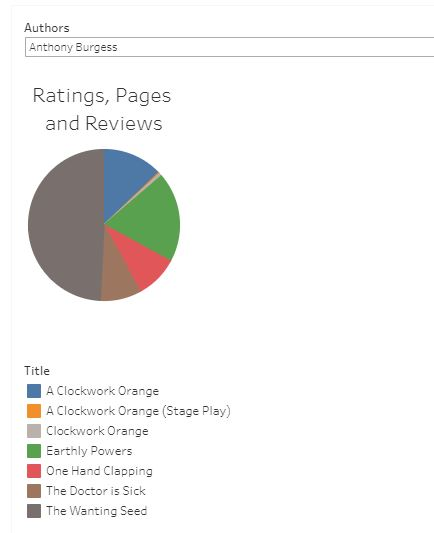

Source data for this figure (header and first rows):
bookID, title, authors, average_rating, isbn, isbn13, language, num_pages, ratings_count, text_reviews_count, publication_date, publisher, 
1, Harry Potter and the Half-Blood Prince (…, J.K. Rowling/Mary GrandPré, 4.57, 439785960, 9.78044E+12, eng, 652, 2095690, 27591, 9/16/2006, Scholastic Inc., 
2, Harry Potter and the Order of the Phoeni…, J.K. Rowling/Mary GrandPré, 4.49, 439358078, 9.78044E+12, eng, 870, 2153167, 29221, 9/1/2004, Scholastic Inc., 
4, Harry Potter and the Chamber of Secrets …, J.K. Rowling, 4.42, 439554896, 9.78044E+12, eng, 352, 6333, 244, 11/1/2003, Scholastic, 
5, Harry Potter and the Prisoner of Azkaban…, J.K. Rowling/Mary GrandPré, 4.56, 043965548X, 9.78044E+12, eng, 435, 2339585, 36325, 5/1/2004, Scholastic Inc., 
8, Harry Potter Boxed Set  Books 1-5 (Harry…, J.K. Rowling/Mary GrandPré, 4.78, 439682584, 9.78044E+12, eng, 2690, 41428, 164, 9/13/2004, Scholastic, 
9, Unauthorized Harry Potter Book Seven New…, W. Frederick Zimmerman, 3.74, 976540606, 9.78098E+12, en-US, 152, 19, 1, 4/26/2005, Nimble Books, 
10, Harry Potter Collection (Harry Potter  #…, J.K. Rowling, 4.73, 439827604, 9.78044E+12, eng, 3342, 28242, 808, 9/12/2005, Scholastic, 
12, The Ultimate Hitchhiker's Guide: Five Co…, Douglas Adams, 4.38, 517226952, 9.78052E+12, eng, 815, 3628, 254, 11/1/2005, Gramercy Books, 
13, The Ultimate Hitchhiker's Guide to the G…, Douglas Adams, 4.38, 345453743, 9.78035E+12, eng, 815, 249558, 4080, 4/30/2002, Del Rey Books, 
14, The Hitchhiker's Guide to the Galaxy (Hi…, Douglas Adams, 4.22, 1400052920, 9.7814E+12, eng, 215, 4930, 460, 8/3/2004, Crown, 
16, The Hitchhiker's Guide to the Galaxy (Hi…, Douglas Adams/Stephen Fry, 4.22, 739322206, 9.78074E+12, eng, 6, 1266, 253, 3/23/2005, Random House Audio, 
18, The Ultimate Hitchhiker's Guide (Hitchhi…, Douglas Adams, 4.38, 517149257, 9.78052E+12, eng, 815, 2877, 195, 1/17/1996, Wings Books, 
21, A Short History of Nearly Everything, Bill Bryson, 4.21, 076790818X, 9.78077E+12, eng, 544, 248558, 9396, 9/14/2004, Broadway Books, 
22, Bill Bryson's African Diary, Bill Bryson, 3.44, 767915062, 9.78077E+12, eng, 55, 7270, 499, 12/3/2002, Broadway Books, 
23, Bryson's Dictionary of Troublesome Words…, Bill Bryson, 3.87, 767910435, 9.78077E+12, eng, 256, 2088, 131, 9/14/2004, Broadway Books, 
24, In a Sunburned Country, Bill Bryson, 4.07, 767903862, 9.78077E+12, eng, 335, 72451, 4245, 5/15/2001, Broadway Books, 
25, I'm a Stranger Here Myself: Notes on Ret…, Bill Bryson, 3.9, 076790382X, 9.78077E+12, eng, 304, 49240, 2211, 6/28/2000, Broadway Books, 
26, The Lost Continent: Travels in Small Tow…, Bill Bryson, 3.83, 60920084, 9.78006E+12, eng, 299, 45712, 2257, 8/28/1990, William Morrow Paperbacks, 
27, Neither Here nor There: Travels in Europ…, Bill Bryson, 3.86, 380713802, 9.78038E+12, eng, 254, 48701, 2238, 3/28/1993, William Morrow Paperbacks, 
28, Notes from a Small Island, Bill Bryson, 3.91, 380727501, 9.78038E+12, eng, 324, 80609, 3301, 5/28/1997, William Morrow Paperbacks, 
29, The Mother Tongue: English and How It Go…, Bill Bryson, 3.93, 380715430, 9.78038E+12, eng, 270, 28489, 2085, 9/28/1991, William Morrow Paperbacks, 
30, J.R.R. Tolkien 4-Book Boxed Set: The Hob…, J.R.R. Tolkien, 4.59, 345538374, 9.78035E+12, eng, 1728, 101233, 1550, 9/25/2012, Ballantine Books, 
31, The Lord of the Rings (The Lord of the R…, J.R.R. Tolkien, 4.5, 618517650, 9.78062E+12, eng, 1184, 1710, 91, 10/21/2004, Houghton Mifflin Harcourt, 
34, The Fellowship of the Ring (The Lord of …, J.R.R. Tolkien, 4.36, 618346252, 9.78062E+12, eng, 398, 2128944, 13670, 9/5/2003, Houghton Mifflin Harcourt, 
35, The Lord of the Rings (The Lord of the R…, J.R.R. Tolkien/Alan  Lee, 4.5, 618260587, 9.78062E+12, en-US, 1216, 1618, 140, 10/1/2002, Houghton Mifflin Harcourt, 
36, The Lord of the Rings: Weapons and Warfa…, Chris   Smith/Christopher  Lee/Richard T…, 4.53, 618391002, 9.78062E+12, eng, 218, 19822, 46, 11/5/2003, Houghton Mifflin Harcourt, 
37, The Lord of the Rings: Complete Visual C…, Jude Fisher, 4.5, 618510826, 9.78062E+12, eng, 224, 359, 6, 11/15/2004, Houghton Mifflin Harcourt, 
45, Agile Web Development with Rails: A Prag…, Dave Thomas/David Heinemeier Hansson/Leo…, 3.84, 097669400X, 9.78098E+12, eng, 558, 1430, 59, 7/28/2005, Pragmatic Bookshelf, 
50, Hatchet (Brian's Saga  #1), Gary Paulsen, 3.72, 689840926, 9.78069E+12, eng, 208, 270244, 12017, 4/1/2000, Atheneum Books for Young Readers: Richar…, 
51, Hatchet: A Guide for Using "Hatchet" in …, Donna Ickes/Edward Sciranko/Keith Vascon…, 4, 1557344493, 9.78156E+12, eng, 48, 36, 2, 8/28/1994, Teacher Created Resources, 
53, Guts: The True Stories behind Hatchet an…, Gary Paulsen, 3.88, 385326505, 9.78039E+12, eng, 144, 2067, 334, 1/23/2001, Delacorte Press, 
54, Molly Hatchet - 5 of the Best, Molly Hatchet, 4.33, 1575606240, 9.78158E+12, eng, 56, 6, 0, 6/10/2003, Cherry Lane Music Company, 
55, Hatchet Jobs: Writings on Contemporary F…, Dale Peck, 3.45, 1595580271, 9.7816E+12, en-US, 228, 99, 16, 11/1/2005, The New Press, 
57, A Changeling for All Seasons (Changeling…, Angela Knight/Sahara Kelly/Judy Mays/Mar…, 3.76, 1595962808, 9.7816E+12, eng, 304, 167, 4, 11/1/2005, Changeling Press, 
58, Changeling (Changeling  #1), Delia Sherman, 3.6, 670059676, 9.78067E+12, eng, 256, 978, 111, 8/17/2006, Viking Juvenile, 
59, The Changeling Sea, Patricia A. McKillip, 4.06, 141312629, 9.78014E+12, eng, 137, 4454, 302, 4/14/2003, Firebird, 
61, The Changeling, Zilpha Keatley Snyder, 4.17, 595321801, 9.7806E+12, eng, 228, 1176, 96, 6/8/2004, iUniverse, 
63, The Changeling, Kate Horsley, 3.55, 1590301943, 9.78159E+12, eng, 339, 301, 43, 4/12/2005, Shambhala, 
66, The Changeling (Daughters of England  #1…, Philippa Carr, 3.98, 449146979, 9.78045E+12, eng, 369, 345, 12, 8/28/1990, Ivy Books, 
67, The Known World, Edward P. Jones, 3.83, 61159174, 9.78006E+12, eng, 388, 29686, 2626, 8/29/2006, Amistad, 
68, The Known World, Edward P. Jones/Kevin R. Free, 3.83, 006076273X, 9.78006E+12, en-US, 14, 55, 12, 6/15/2004, HarperAudio, 
69, The Known World, Edward P. Jones, 3.83, 60749911, 9.78006E+12, eng, 576, 22, 3, 6/15/2004, Harper, 
71, Traders  Guns & Money: Knowns and Unknow…, Satyajit Das, 3.83, 273704745, 9.78027E+12, eng, 334, 1456, 82, 5/15/2006, FT Press, 
72, Artesia: Adventures in the Known World, Mark Smylie, 4.13, 1932386106, 9.78193E+12, eng, 352, 52, 4, 12/14/2005, Archaia, 
74, The John McPhee Reader (John McPhee Read…, John McPhee/William Howarth, 4.42, 374517193, 9.78037E+12, eng, 416, 562, 37, 6/1/1982, Farrar  Straus and Giroux, 
75, Uncommon Carriers, John McPhee, 3.95, 374280398, 9.78037E+12, en-US, 248, 1630, 203, 5/16/2006, Farrar Straus Giroux, 
76, Heirs of General Practice, John McPhee, 4.17, 374519749, 9.78037E+12, eng, 128, 268, 22, 4/1/1986, Farrar  Straus and Giroux, 
77, The Control of Nature, John McPhee, 4.24, 374522596, 9.78037E+12, en-US, 288, 3498, 305, 9/1/1990, Farrar  Straus and Giroux, 
78, Annals of the Former World, John McPhee, 4.34, 374518734, 9.78037E+12, eng, 720, 3115, 228, 1/6/1999, Farrar  Straus and Giroux, 
79, Coming Into the Country, John McPhee, 4.22, 374522871, 9.78037E+12, eng, 448, 5704, 261, 4/1/1991, Farrar  Straus and Giroux, 
80, La Place de la Concorde Suisse, John McPhee, 3.92, 374519323, 9.78037E+12, fre, 160, 698, 52, 4/1/1994, Farrar  Straus and Giroux, 
81, Giving Good Weight, John McPhee, 4.23, 374516006, 9.78037E+12, eng, 288, 542, 36, 4/1/1994, Farrar  Straus and Giroux, 
83, Rising from the Plains, John McPhee, 4.23, 374520658, 9.78037E+12, eng, 208, 1341, 98, 11/1/1987, Farrar  Straus and Giroux, 
85, The Heidi Chronicles, Wendy Wasserstein, 3.75, 822205106, 9.78082E+12, eng, 81, 1423, 70, 3/1/2002, Dramatists Play Service, 
86, The Heidi Chronicles: Uncommon Women and…, Wendy Wasserstein, 3.84, 679734996, 9.78068E+12, eng, 249, 2766, 64, 7/2/1991, Vintage, 
89, Active Literacy Across the Curriculum: S…, Heidi Hayes Jacobs, 3.94, 1596670231, 9.7816E+12, eng, 138, 31, 1, 3/29/2006, Routledge, 
90, Simply Beautiful Beaded Jewelry, Heidi Boyd, 3.77, 1581807740, 9.78158E+12, en-US, 128, 62, 4, 3/14/2006, North Light Books, 
91, Always Enough: God's Miraculous Provisio…, Heidi Baker/Rolland Baker, 4.46, 800793617, 9.7808E+12, eng, 192, 860, 53, 9/1/2003, Chosen Books, 
92, Mapping the Big Picture: Integrating Cur…, Heidi Hayes Jacobs, 3.68, 871202867, 9.78087E+12, en-US, 108, 77, 2, 1/28/1997, Association for Supervision & Curriculum…, 
93, Heidi (Heidi  #1-2), Johanna Spyri/Beverly Cleary/Angelo  Rin…, 3.99, 753454947, 9.78075E+12, eng, 352, 153317, 2257, 11/15/2002, Kingfisher, 
... 11,067 more rows
